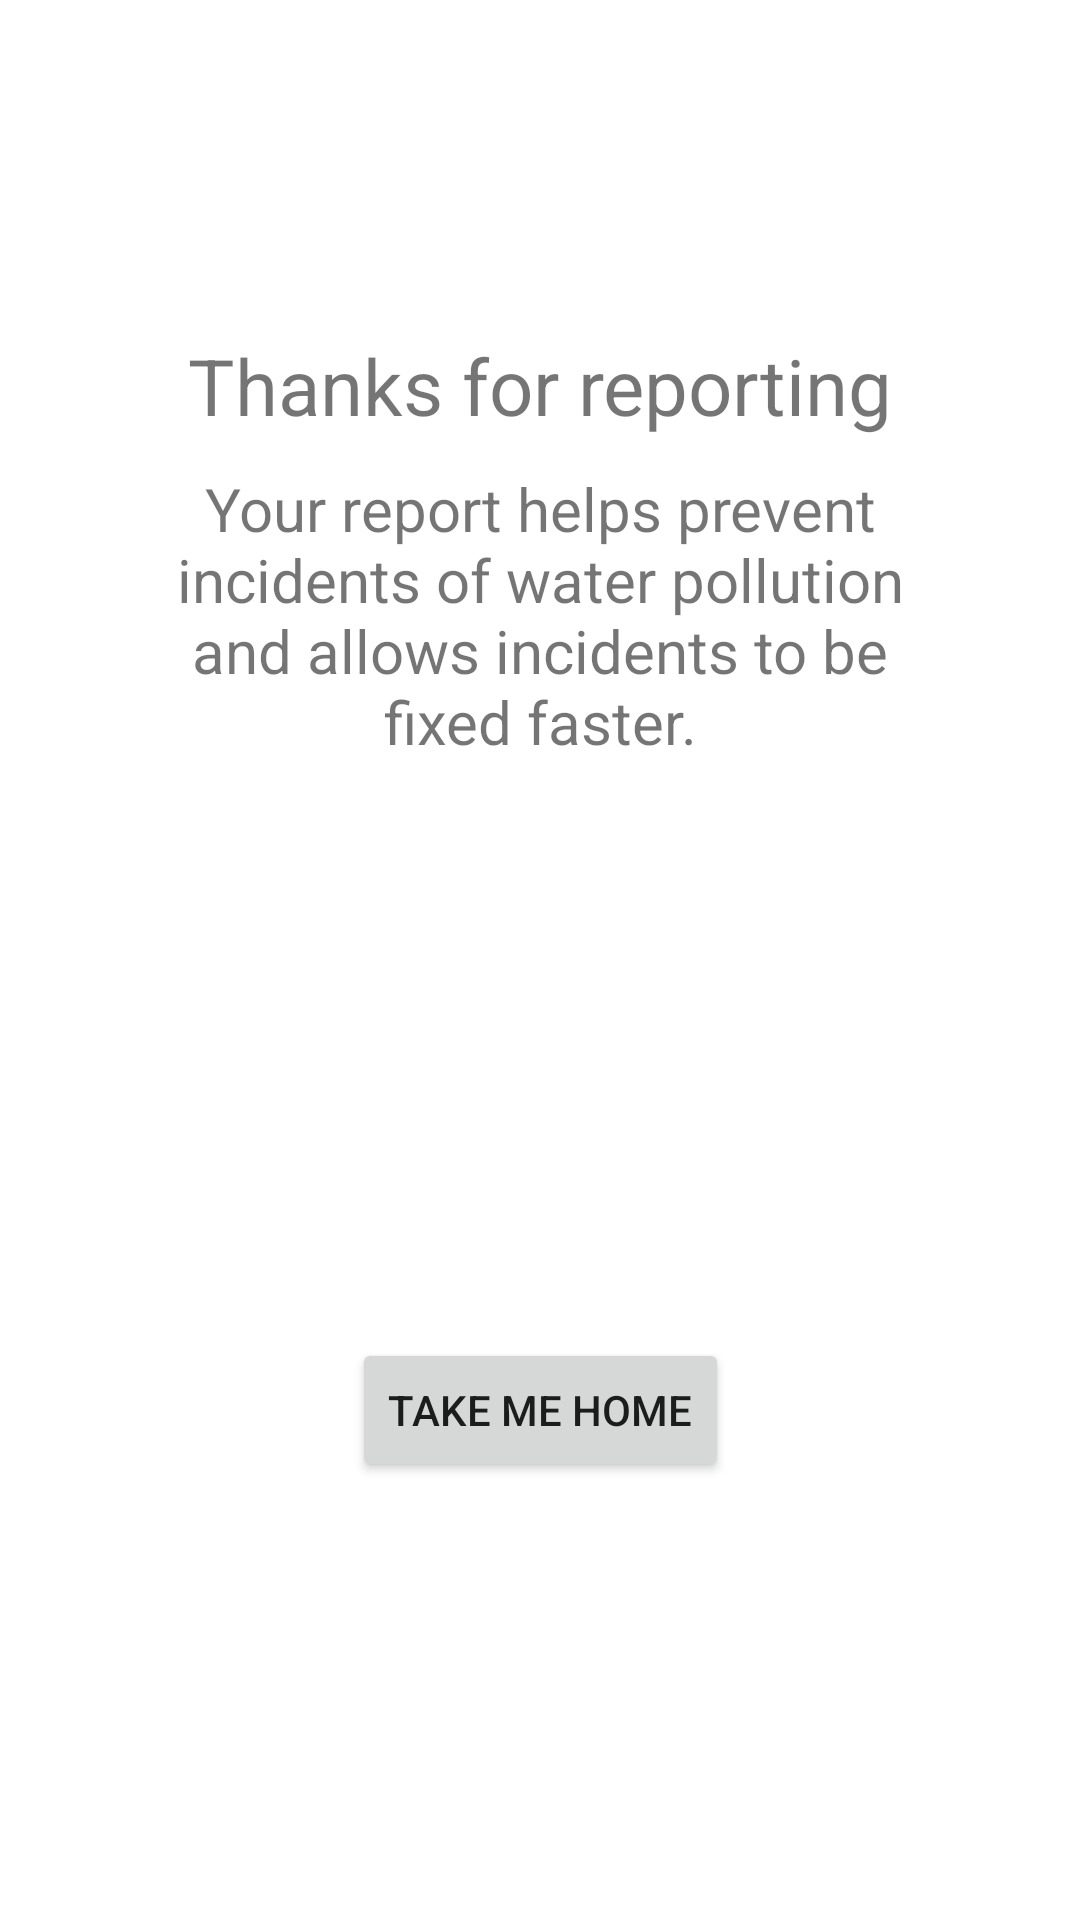

Android layout source for this screen:
<!-- AndroidManifest.xml: application theme Theme.WaterPollutionApp -->
<!-- res/layout/completed_report.xml -->
<?xml version="1.0" encoding="utf-8"?>
<androidx.constraintlayout.widget.ConstraintLayout xmlns:android="http://schemas.android.com/apk/res/android"
    xmlns:app="http://schemas.android.com/apk/res-auto"
    xmlns:tools="http://schemas.android.com/tools"
    android:layout_width="match_parent"
    android:layout_height="match_parent">

    <Button
        android:id="@+id/homeButton"
        android:layout_width="wrap_content"
        android:layout_height="wrap_content"
        android:text="Take me home"
        app:layout_constraintBottom_toBottomOf="parent"
        app:layout_constraintEnd_toEndOf="parent"
        app:layout_constraintStart_toStartOf="parent"
        app:layout_constraintTop_toBottomOf="@+id/textView5" />

    <TextView
        android:id="@+id/textView5"
        android:layout_width="279dp"
        android:layout_height="144dp"
        android:text="Your report helps prevent incidents of water pollution and allows incidents to be fixed faster."
        android:textAlignment="center"
        android:textSize="20sp"
        app:layout_constraintEnd_toEndOf="parent"
        app:layout_constraintStart_toStartOf="parent"
        app:layout_constraintTop_toBottomOf="@+id/textView4" />

    <TextView
        android:id="@+id/textView4"
        android:layout_width="275dp"
        android:layout_height="45dp"
        android:layout_marginTop="111dp"
        android:text="Thanks for reporting"
        android:textAlignment="center"
        android:textSize="26sp"
        app:layout_constraintEnd_toEndOf="parent"
        app:layout_constraintStart_toStartOf="parent"
        app:layout_constraintTop_toTopOf="parent" />
</androidx.constraintlayout.widget.ConstraintLayout>
<!-- resources referenced by this layout -->
<resources>
  <style name="Theme.WaterPollutionApp" parent="Theme.MaterialComponents.DayNight.DarkActionBar">
          
          <item name="colorPrimary">@color/purple_500</item>
          <item name="colorPrimaryVariant">@color/purple_700</item>
          <item name="colorOnPrimary">@color/white</item>
          
          <item name="colorSecondary">@color/teal_200</item>
          <item name="colorSecondaryVariant">@color/teal_700</item>
          <item name="colorOnSecondary">@color/black</item>
          
          <item name="android:statusBarColor">?attr/colorPrimaryVariant</item>
          
      </style>
  <color name="purple_500">#309135</color>
  <color name="purple_700">#673AB7</color>
  <color name="white">#FFFFFFFF</color>
  <color name="teal_200">#FF03DAC5</color>
  <color name="teal_700">#FF018786</color>
  <color name="black">#FF000000</color>
</resources>
